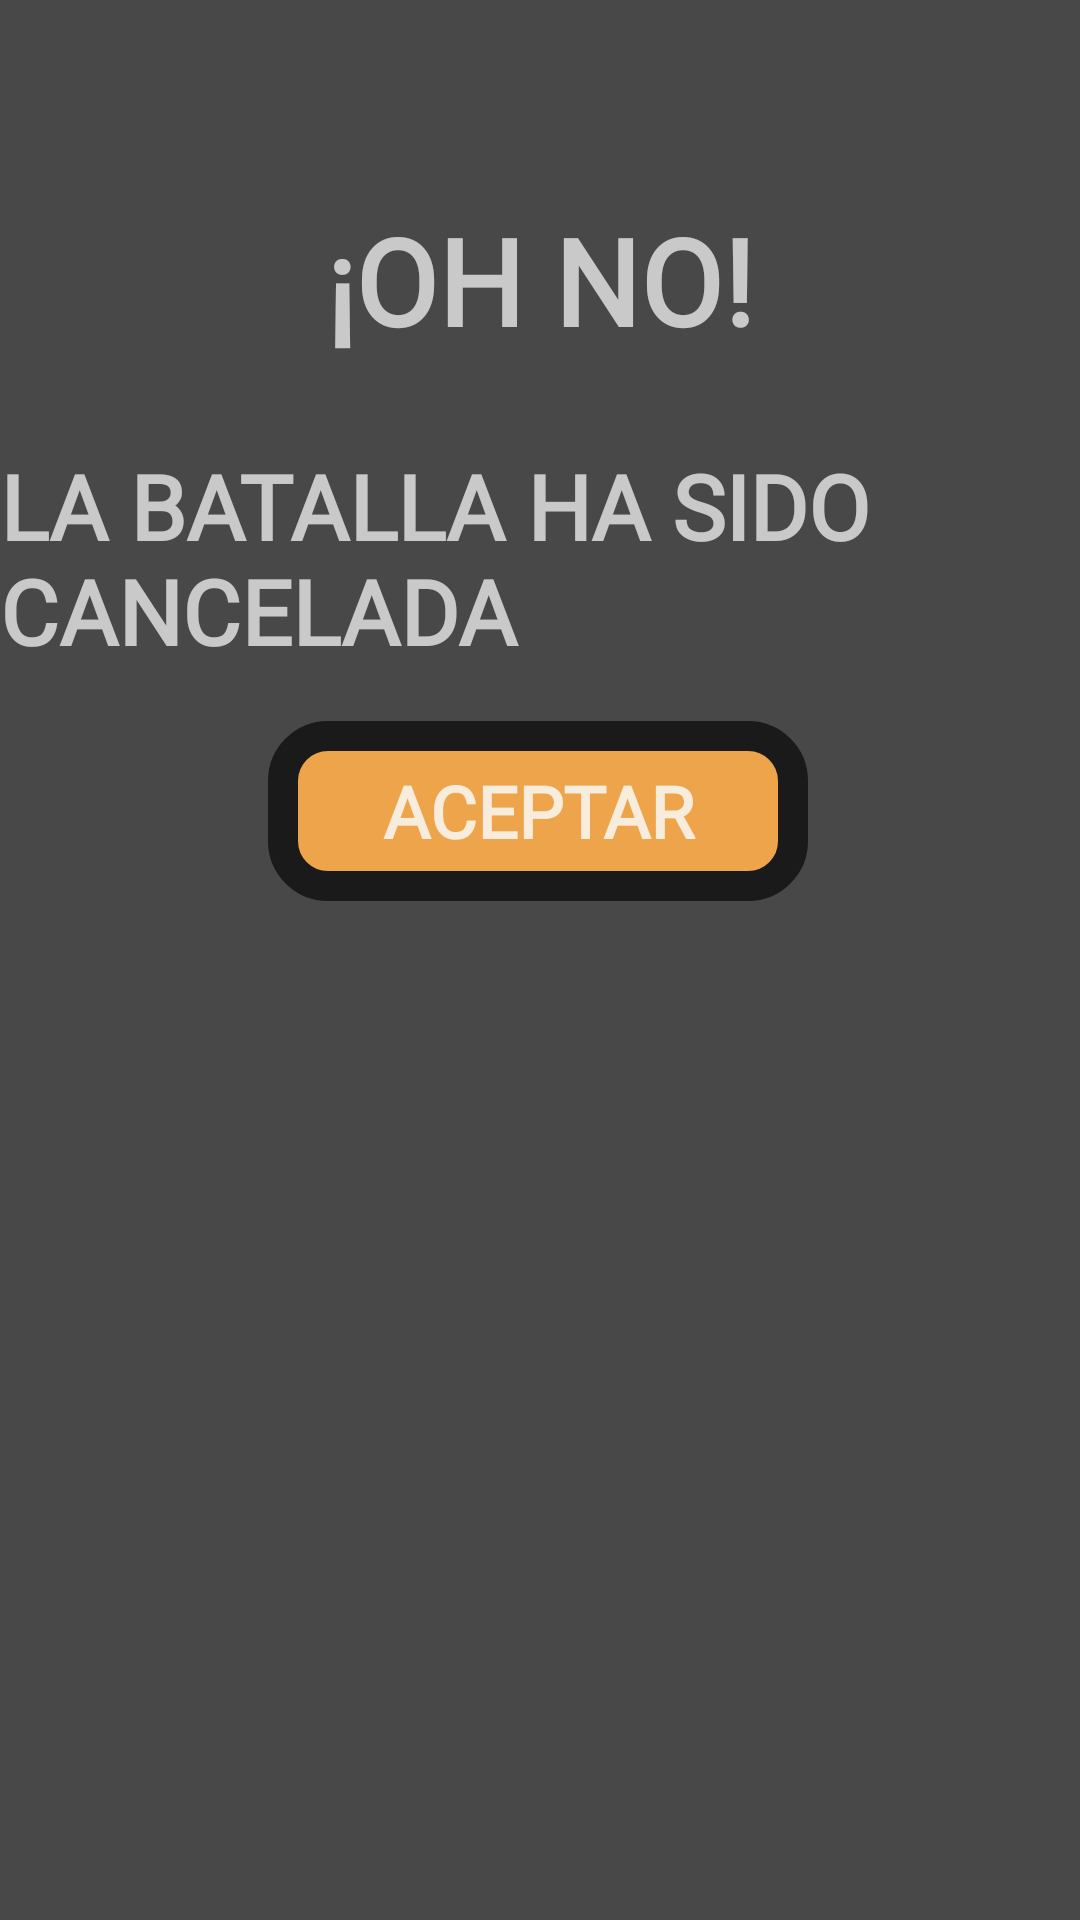

Here is an Android app screen rendered from its layout file. Give the layout XML and the strings, colors and styles it references.
<!-- AndroidManifest.xml: application theme Theme.AppCompat.Light.NoActionBar -->
<!-- res/layout/batalla_cancelada.xml -->
<?xml version="1.0" encoding="utf-8"?>
<androidx.constraintlayout.widget.ConstraintLayout xmlns:android="http://schemas.android.com/apk/res/android"
    xmlns:app="http://schemas.android.com/apk/res-auto"
    android:layout_width="match_parent"
    android:layout_height="match_parent"
    android:background="#B5000000">

    <TextView
        android:id="@+id/text3"
        android:layout_width="wrap_content"
        android:layout_height="wrap_content"
        android:fontFamily="@font/balloons"
        android:paddingTop="10sp"
        android:paddingBottom="10sp"
        android:text="LA BATALLA HA SIDO CANCELADA"
        android:textColor="#BAFAFAFA"
        android:textSize="30sp"
        android:textStyle="bold"
        app:layout_constraintBottom_toBottomOf="parent"
        app:layout_constraintEnd_toEndOf="parent"
        app:layout_constraintStart_toStartOf="parent"
        app:layout_constraintTop_toBottomOf="@+id/text"
        app:layout_constraintVertical_bias="0.01999998" />

    <Button
        android:id="@+id/botonAceptar"
        style="@style/Widget.AppCompat.Button.Borderless"
        android:layout_width="180dp"
        android:layout_height="60dp"
        android:layout_marginBottom="20dp"
        android:layout_weight="1"
        android:background="@drawable/color_naranja"
        android:fontFamily="@font/best_in_class"
        android:onClick="acceder"
        android:text="@string/boton_aceptar"
        android:textColor="#D5FAFAFA"
        android:textSize="24sp"
        android:textStyle="bold"
        app:layout_constraintBottom_toBottomOf="parent"
        app:layout_constraintEnd_toEndOf="parent"
        app:layout_constraintHorizontal_bias="0.497"
        app:layout_constraintStart_toStartOf="parent"
        app:layout_constraintTop_toBottomOf="@+id/text3"
        app:layout_constraintVertical_bias="0.01999998" />

    <TextView
        android:id="@+id/text"
        android:layout_width="wrap_content"
        android:layout_height="wrap_content"
        android:fontFamily="@font/balloons"
        android:paddingTop="10sp"
        android:paddingBottom="10sp"
        android:text="¡OH NO!"
        android:textColor="#BAFAFAFA"
        android:textSize="40sp"
        android:textStyle="bold"
        app:layout_constraintBottom_toBottomOf="parent"
        app:layout_constraintEnd_toEndOf="parent"
        app:layout_constraintStart_toStartOf="parent"
        app:layout_constraintTop_toTopOf="parent"
        app:layout_constraintVertical_bias="0.100000024" />

</androidx.constraintlayout.widget.ConstraintLayout>
<!-- resources referenced by this layout -->
<resources>
  <!-- drawable color_naranja (drawable) -->
  <?xml version="1.0" encoding="utf-8"?>
  <shape xmlns:android="http://schemas.android.com/apk/res/android">
      <solid android:color="#EDA44A"/>
  
      <stroke android:width="10dp"
          android:color="#1B1A1A"/>
  
      <padding android:left="1dp"
          android:top="1dp"
          android:right="1dp"
          android:bottom="1dp"/>
  
      <corners android:radius="45px"/>
  </shape>
  <string name="boton_aceptar">ACEPTAR</string>
</resources>
